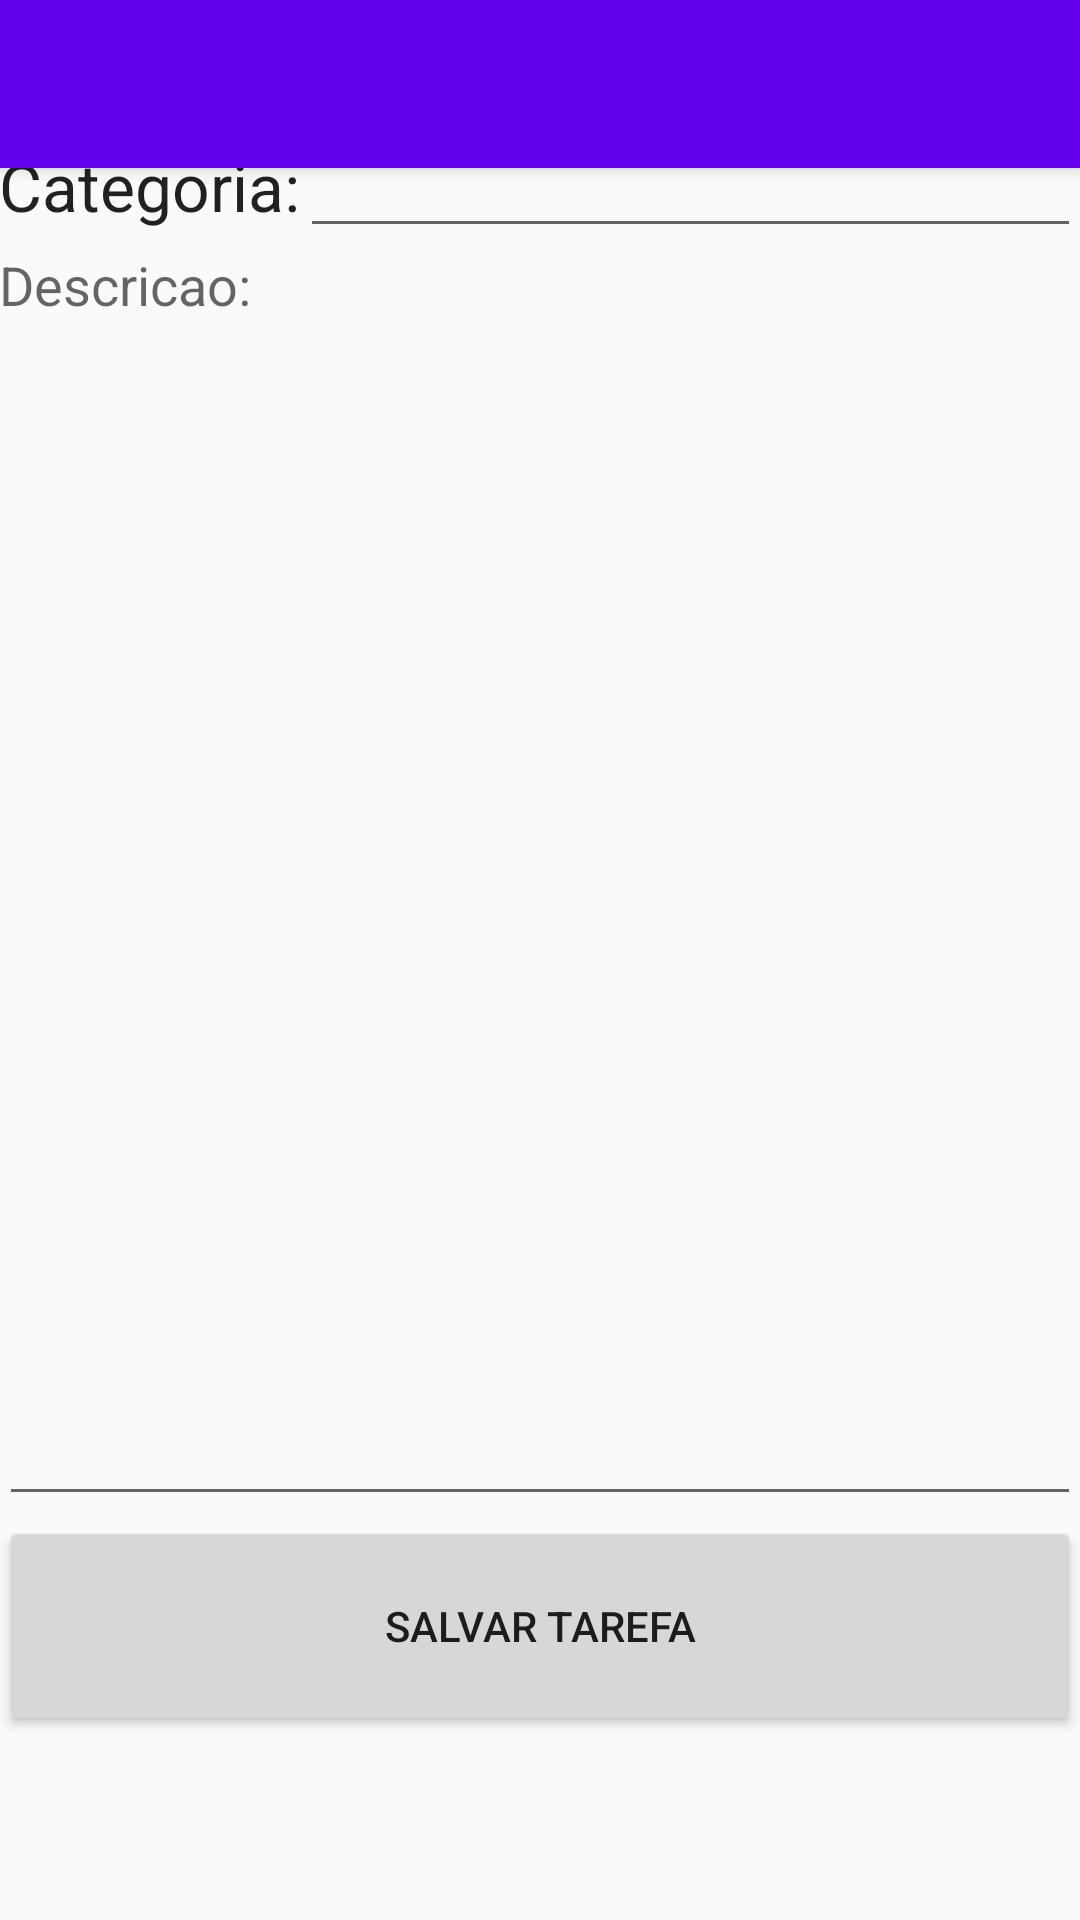

Produce the Android XML layout that renders to this screen, including the resource entries it uses.
<!-- AndroidManifest.xml: application theme AppTheme -->
<!-- res/layout/activity_task.xml -->
<?xml version="1.0" encoding="utf-8"?>
<android.support.design.widget.CoordinatorLayout xmlns:android="http://schemas.android.com/apk/res/android"
    xmlns:app="http://schemas.android.com/apk/res-auto"
    xmlns:tools="http://schemas.android.com/tools"
    android:layout_width="match_parent"
    android:layout_height="match_parent"
    android:fitsSystemWindows="true"
    tools:context="createTask.CreateTaskActivity">

    <android.support.design.widget.AppBarLayout
        android:layout_width="match_parent"
        android:layout_height="wrap_content"
        android:theme="@style/AppTheme.AppBarOverlay">

        <android.support.v7.widget.Toolbar
            android:id="@+id/toolbar"
            android:layout_width="match_parent"
            android:layout_height="?attr/actionBarSize"
            android:background="?attr/colorPrimary"
            app:popupTheme="@style/AppTheme.PopupOverlay" />

    </android.support.design.widget.AppBarLayout>

    <include layout="@layout/content_task" />


</android.support.design.widget.CoordinatorLayout>
<!-- res/layout/content_task.xml (included above) -->
<?xml version="1.0" encoding="utf-8"?>
<RelativeLayout xmlns:android="http://schemas.android.com/apk/res/android"
    xmlns:app="http://schemas.android.com/apk/res-auto"
    xmlns:tools="http://schemas.android.com/tools"
    android:layout_width="match_parent"
    android:layout_height="match_parent"
    android:paddingBottom="@dimen/activity_vertical_margin"
    android:paddingLeft="@dimen/activity_horizontal_margin"
    android:paddingRight="@dimen/activity_horizontal_margin"
    android:paddingTop="@dimen/activity_vertical_margin"
    tools:context="createTask.CreateTaskActivity">

    <TextView
        android:id="@+id/createTask_date_task"
        android:layout_width="wrap_content"
        android:layout_height="wrap_content"
        android:layout_alignParentRight="true" />

    <LinearLayout
        android:orientation="vertical"
        android:layout_width="match_parent"
        android:layout_height="match_parent"
        android:layout_alignParentTop="true"
        android:layout_alignParentStart="true">

        <LinearLayout
            android:orientation="horizontal"
            android:layout_width="match_parent"
            android:layout_height="wrap_content">

            <TextView
                android:layout_width="wrap_content"
                android:layout_height="wrap_content"
                android:textAppearance="?android:attr/textAppearanceLarge"
                android:text="@string/task_title_text"
                android:id="@+id/textView2" />

            <EditText
                android:layout_width="match_parent"
                android:layout_height="wrap_content"
                android:id="@+id/task_title_editText" />
        </LinearLayout>

        <LinearLayout
            android:orientation="horizontal"
            android:layout_width="match_parent"
            android:layout_height="wrap_content">

            <TextView
                android:layout_width="wrap_content"
                android:layout_height="wrap_content"
                android:textAppearance="?android:attr/textAppearanceLarge"
                android:text="@string/task_category_text"
                android:id="@+id/textView3" />

            <EditText
                android:layout_width="match_parent"
                android:layout_height="wrap_content"
                android:id="@+id/task_category_editText" />
        </LinearLayout>

        <LinearLayout
            android:orientation="vertical"
            android:layout_width="match_parent"
            android:layout_height="match_parent"
            android:weightSum="100">

            <TextView
                android:layout_width="wrap_content"
                android:layout_height="wrap_content"
                android:textAppearance="?android:attr/textAppearanceMedium"
                android:text="@string/task_description_text"
                android:id="@+id/textView4"
                android:layout_weight="1"/>

            <EditText
                android:layout_width="match_parent"
                android:layout_height="wrap_content"
                android:inputType="textMultiLine"
                android:ems="10"
                android:lines="10"
                android:gravity="top"
                android:id="@+id/task_description_editText"
                android:layout_weight="65"
                android:shadowColor="#5ccbff" />

            <Button
                android:layout_width="match_parent"
                android:layout_height="wrap_content"
                android:layout_weight="10"
                android:text="@string/task_save_button"
                android:onClick="onClickSaveTask"/>
        </LinearLayout>
    </LinearLayout>
</RelativeLayout>
<!-- resources referenced by this layout -->
<resources>
  <string name="task_category_text">Categoria:</string>
  <string name="task_description_text">Descricao:</string>
  <string name="task_save_button">Salvar tarefa</string>
  <string name="task_title_text">Tarefa:</string>
  <style name="AppTheme.AppBarOverlay" parent="ThemeOverlay.AppCompat.Dark.ActionBar" />
  <style name="AppTheme.PopupOverlay" parent="ThemeOverlay.AppCompat.Light" />
  <style name="AppTheme" parent="Theme.AppCompat.Light.DarkActionBar">
          
          <item name="colorPrimary">@color/colorPrimary</item>
          <item name="colorPrimaryDark">@color/colorPrimaryDark</item>
          <item name="colorAccent">@color/colorAccent</item>
      </style>
  <!-- not gathered from this repository: default colours our renderer supplied (Android Studio template values) -->
  <color name="colorPrimary">#FF6200EE</color>
  <color name="colorPrimaryDark">#FF3700B3</color>
  <color name="colorAccent">#FF03DAC5</color>
</resources>
